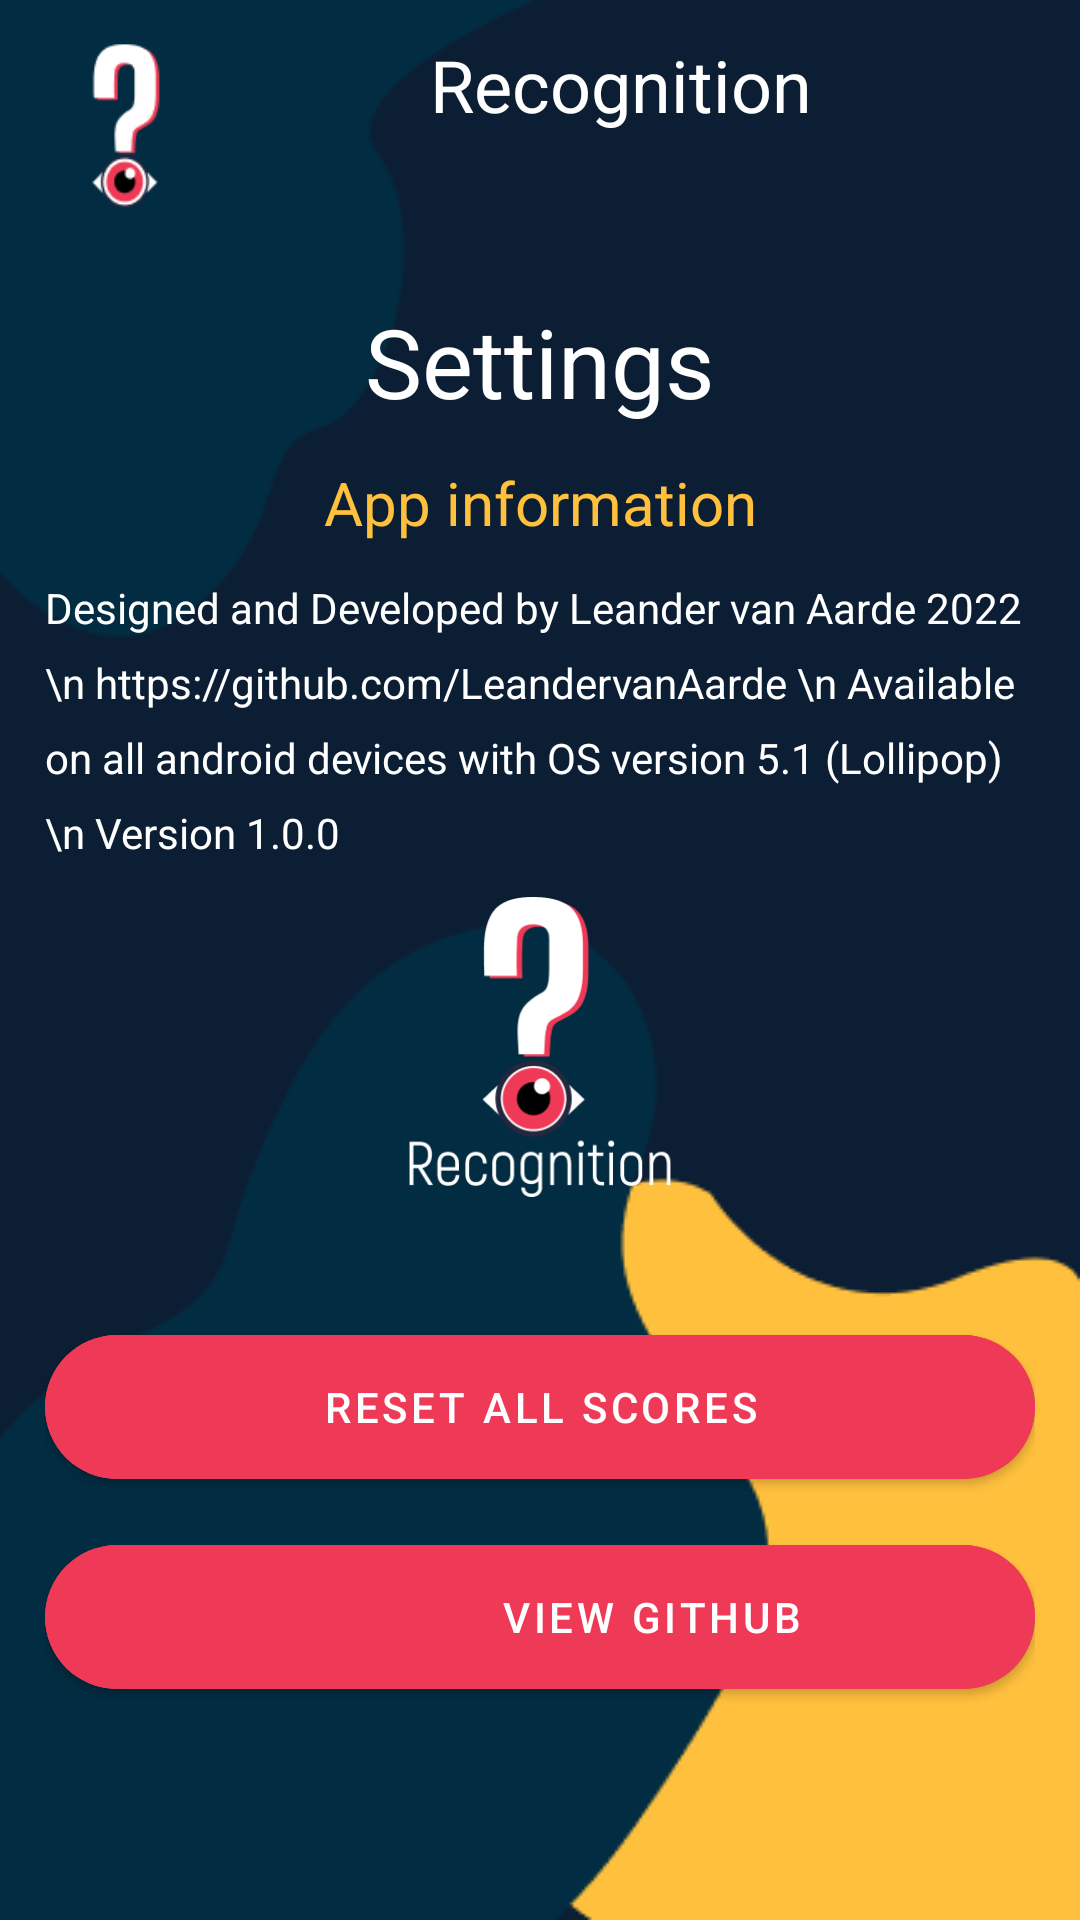

Layout XML and referenced resources for this Android screen:
<!-- AndroidManifest.xml: application theme Theme.Recognition -->
<!-- res/layout/activity_settings.xml -->
<?xml version="1.0" encoding="utf-8"?>
<LinearLayout xmlns:android="http://schemas.android.com/apk/res/android"
    xmlns:app="http://schemas.android.com/apk/res-auto"
    xmlns:tools="http://schemas.android.com/tools"
    android:layout_width="match_parent"
    android:layout_height="match_parent"
    tools:context=".EnterName"
    android:background="@color/primary"
    android:orientation="vertical">
    <LinearLayout
        android:layout_width="match_parent"
        android:layout_height="match_parent"
        android:background="@drawable/settingsbg"
        android:orientation="vertical">
        <LinearLayout
            android:layout_width="match_parent"
            android:layout_height="wrap_content"
            android:padding="12sp">
            <ImageView
                android:layout_width="60dp"
                android:layout_height="60dp"
                android:src="@drawable/iconlogot"
                />
            <TextView
                android:layout_width="270dp"
                android:layout_height="wrap_content"
                android:text="Recognition"
                android:textSize="24sp"
                android:textAlignment="center"
                android:textColor="@color/white"/>
        </LinearLayout>

        <LinearLayout
            android:layout_width="match_parent"
            android:layout_height="wrap_content"
            android:orientation="vertical"
            android:padding="15sp">
            <TextView
                android:layout_width="match_parent"
                android:layout_height="wrap_content"
                android:text="Settings"
                android:textColor="@color/white"
                android:textSize="32sp"
                android:textAlignment="center"
                android:layout_marginBottom="12sp"
                />
            <TextView
                android:layout_width="match_parent"
                android:layout_height="wrap_content"
                android:text="App information"
                android:textColor="@color/yellow"
                android:textAlignment="center"
                android:textSize="20sp"
                android:layout_marginBottom="12sp"
                />
            <TextView
                android:layout_width="match_parent"
                android:layout_height="wrap_content"
                android:text="Designed and Developed by Leander van Aarde 2022 \n https://github.com/LeandervanAarde \n Available on all android devices with OS version 5.1 (Lollipop) \n Version 1.0.0"
                android:textColor="@color/white"
                android:textSize="14sp"
                android:layout_marginBottom="12sp"
                android:lineHeight="25sp"
                />

            <androidx.constraintlayout.widget.ConstraintLayout
                android:layout_width="match_parent"
                android:layout_height="100dp"
                >
                <ImageView
                    android:layout_width="100dp"
                    android:layout_height="100dp"
                    app:layout_constraintBottom_toBottomOf="parent"
                    app:layout_constraintEnd_toEndOf="parent"
                    app:layout_constraintStart_toStartOf="parent"
                    app:layout_constraintTop_toTopOf="parent"
                    android:src="@drawable/logowhite"/>
            </androidx.constraintlayout.widget.ConstraintLayout>

            <com.google.android.material.button.MaterialButton
                android:id="@+id/resetScores"
                android:layout_width="match_parent"
                android:layout_height="60dp"
                android:minHeight="60dp"
                android:layout_marginTop="40sp"
                android:backgroundTint="@color/red"
                android:text="Reset All Scores"
                app:cornerRadius="55dp"/>

            <com.google.android.material.button.MaterialButton
                android:id="@+id/github"
                android:layout_width="match_parent"
                android:layout_height="60dp"
                android:paddingLeft="90dp"
                android:minHeight="60dp"
                android:layout_marginTop="10sp"
                android:backgroundTint="@color/red"
                android:text="View github"
                app:icon="@drawable/github"
                app:iconGravity="start"
                app:iconPadding="-100dp"
                app:cornerRadius="55dp"
                />

        </LinearLayout>
    </LinearLayout>
</LinearLayout>
<!-- resources referenced by this layout -->
<resources>
  <color name="primary">#0C1E34</color>
  <color name="red">#EE3A57</color>
  <color name="white">#FFFFFFFF</color>
  <color name="yellow">#FFC03D</color>
  <!-- drawable iconlogot: png bitmap (drawable, 7053 bytes) -->
  <!-- drawable logowhite: png bitmap (drawable, 10648 bytes) -->
  <!-- drawable settingsbg: png bitmap (drawable, 7793 bytes) -->
  <style name="Theme.Recognition" parent="Theme.MaterialComponents.DayNight.NoActionBar">
          
          <item name="colorPrimary">@color/purple_500</item>
          <item name="colorPrimaryVariant">@color/purple_700</item>
          <item name="colorOnPrimary">@color/white</item>
          
          <item name="colorSecondary">@color/teal_200</item>
          <item name="colorSecondaryVariant">@color/teal_700</item>
          <item name="colorOnSecondary">@color/black</item>
          
          <item name="android:statusBarColor" tools:targetApi="l">?attr/colorPrimaryVariant</item>
          
      </style>
  <color name="purple_500">#FF6200EE</color>
  <color name="purple_700">#FF3700B3</color>
  <color name="teal_200">#FF03DAC5</color>
  <color name="teal_700">#FF018786</color>
  <color name="black">#FF000000</color>
</resources>
